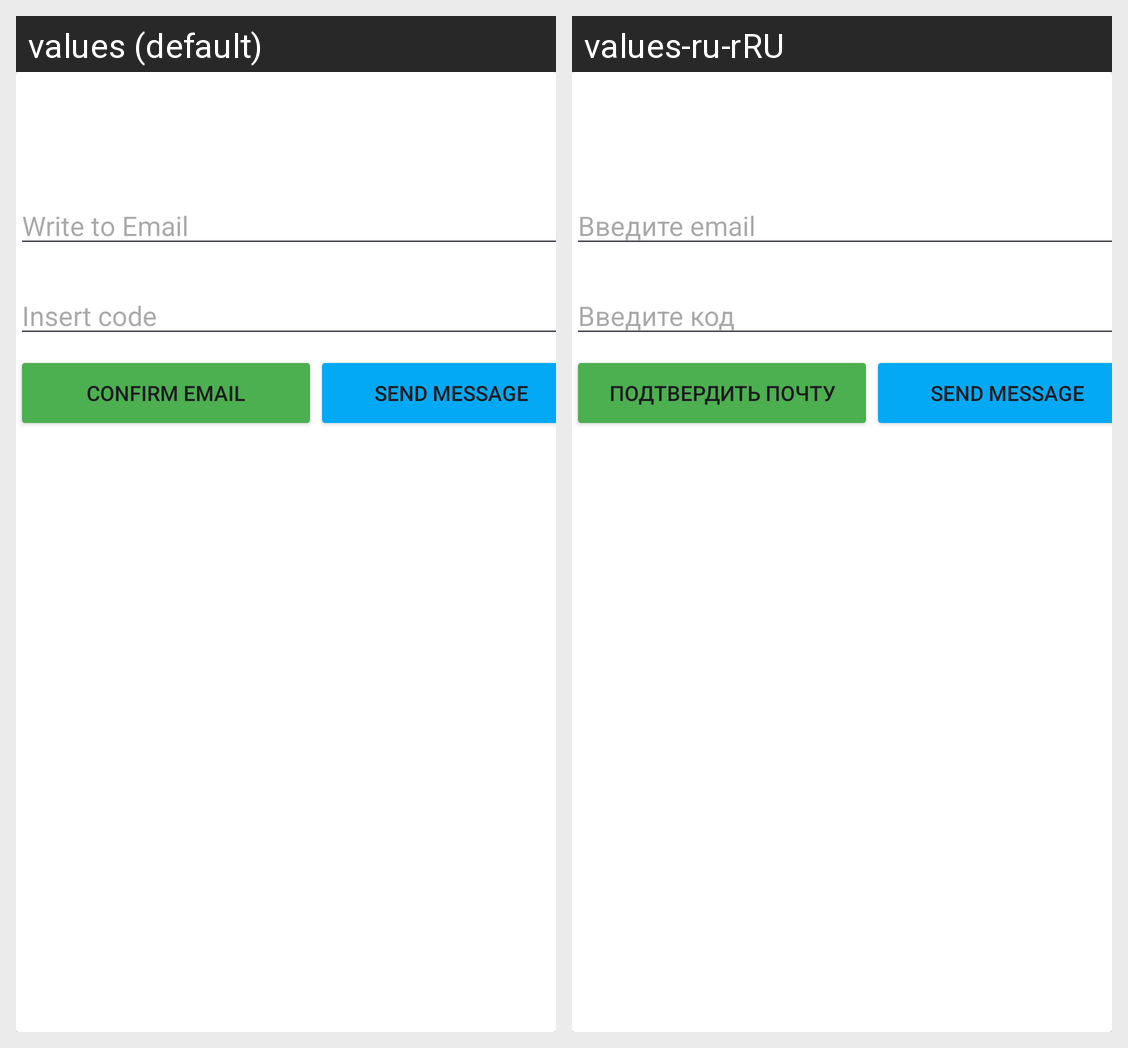

The same Android screen rendered under two of its app's locales, left to right. List the strings drawn on it with the default value and each locale's translation.
Android screen res/layout/resetpassword_item.xml rendered under 2 locales, left to right: values (default), values-ru-rRU. Device: Nexus 5 (rendered at 1080×1920; each locale shown at half size, 540×960, under a caption strip naming it); theme Theme.TestBundle.
Strings drawn on this screen, with the default value and each locale's value (text and hints the layout hard-codes, and strings that could not be matched under every locale, appear in the picture but are not listed):

write_to_email
  values: Write to Email
  values-ru-rRU: Введите email

insertCode
  values: Insert code
  values-ru-rRU: Введите код

confirmEmail
  values: Confirm email
  values-ru-rRU: Подтвердить почту
